Dataset: Cana_de_azucar (GitHub, ErikaGM19/trabajo_de_grado). Classes: carbon smut, hoja amarilla, mancha anillo, mancha parda, mosaic, muermo rojo, roya, sanas, secas, tizon bacteriano.

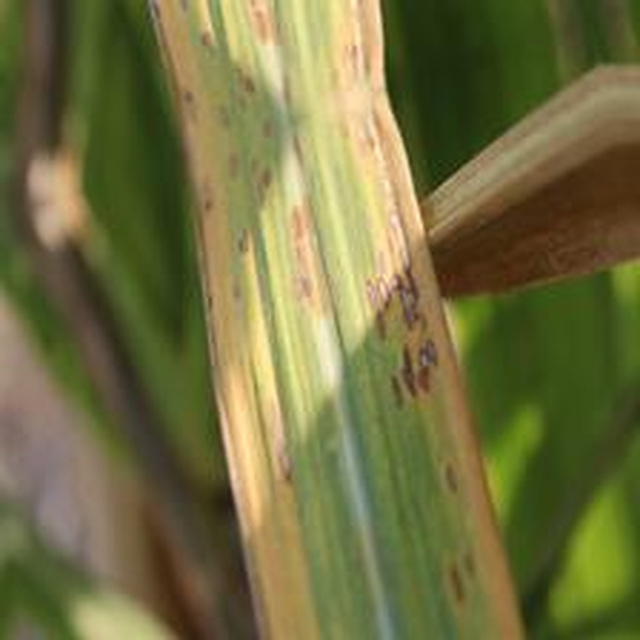
Label: mancha anillo

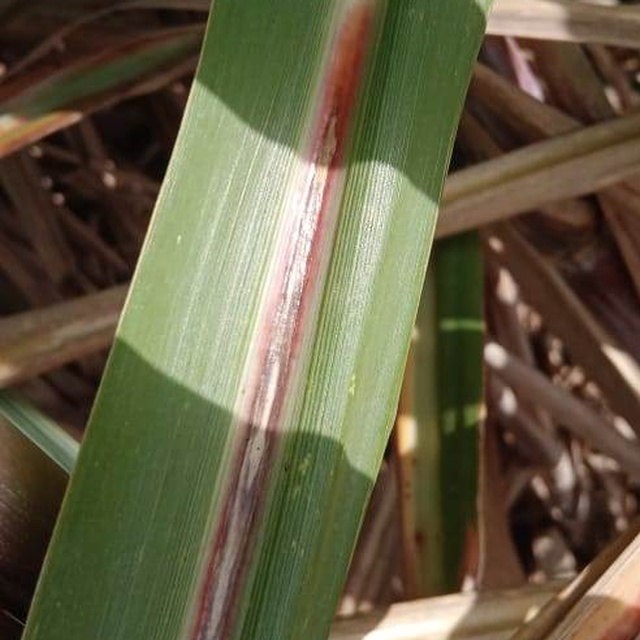
Label: muermo rojo

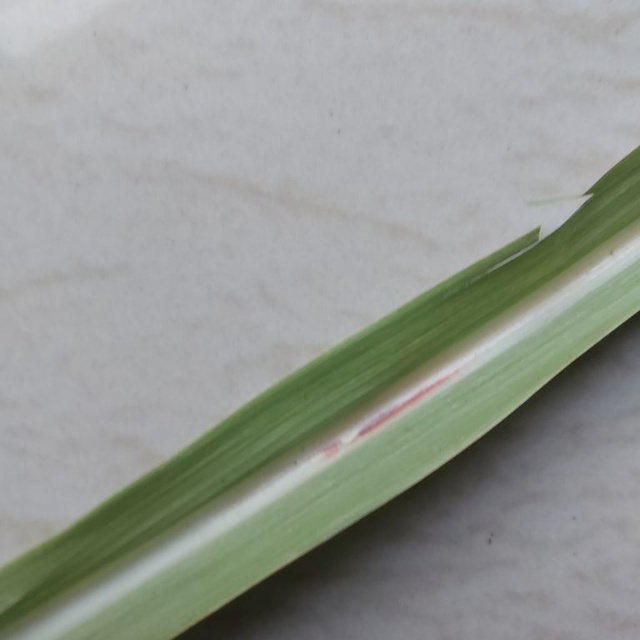
Label: mancha parda

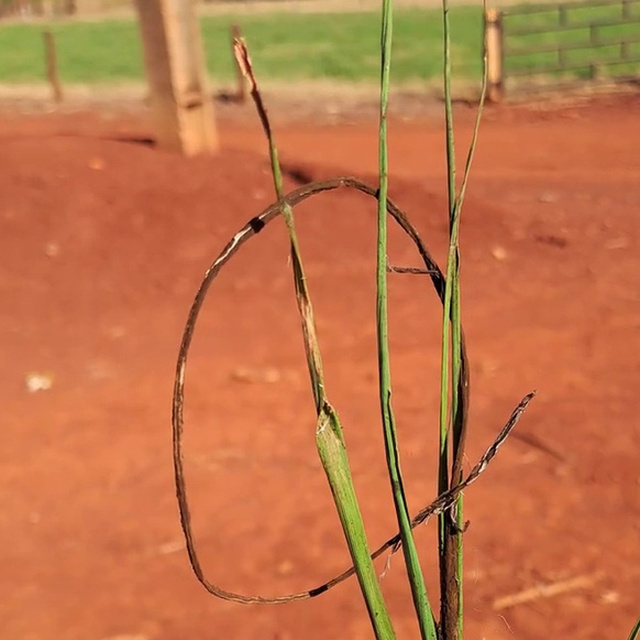
Label: carbon smut

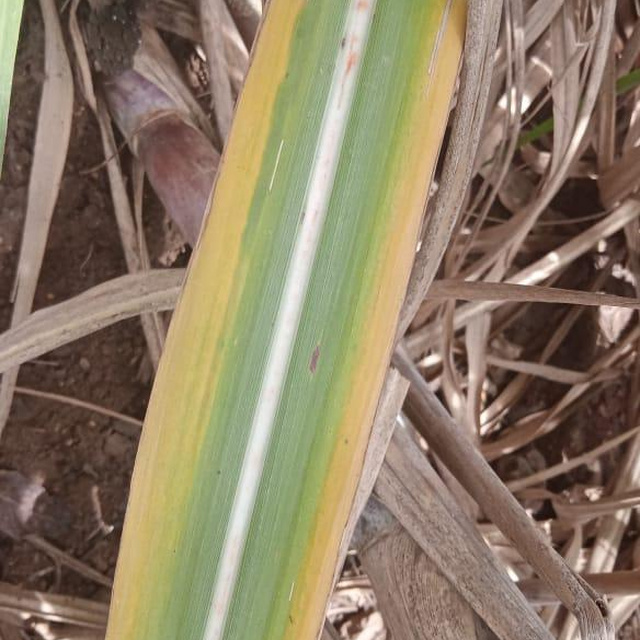
Label: hoja amarilla

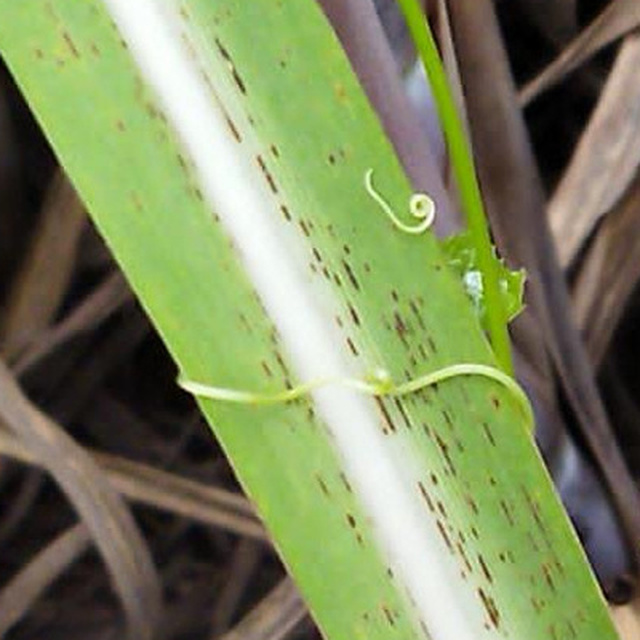
Label: roya
